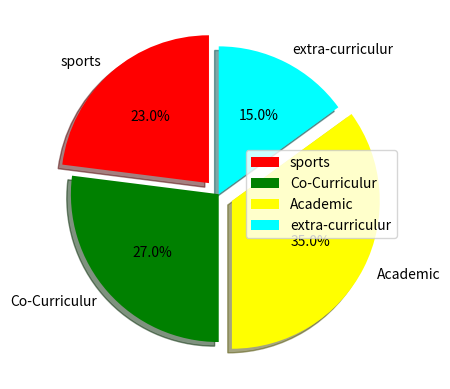

The script that saved this image:
import matplotlib.pyplot as p
values=[23,27,35,15]
c=["red","green","yellow","cyan"]
la=["sports","Co-Curriculur","Academic","extra-curriculur"]
p.pie(values,labels=la,colors=c,startangle=90,shadow=True,explode=(0.1,0,0.1,0),autopct="%1.1F%%")
p.legend()
p.show()


